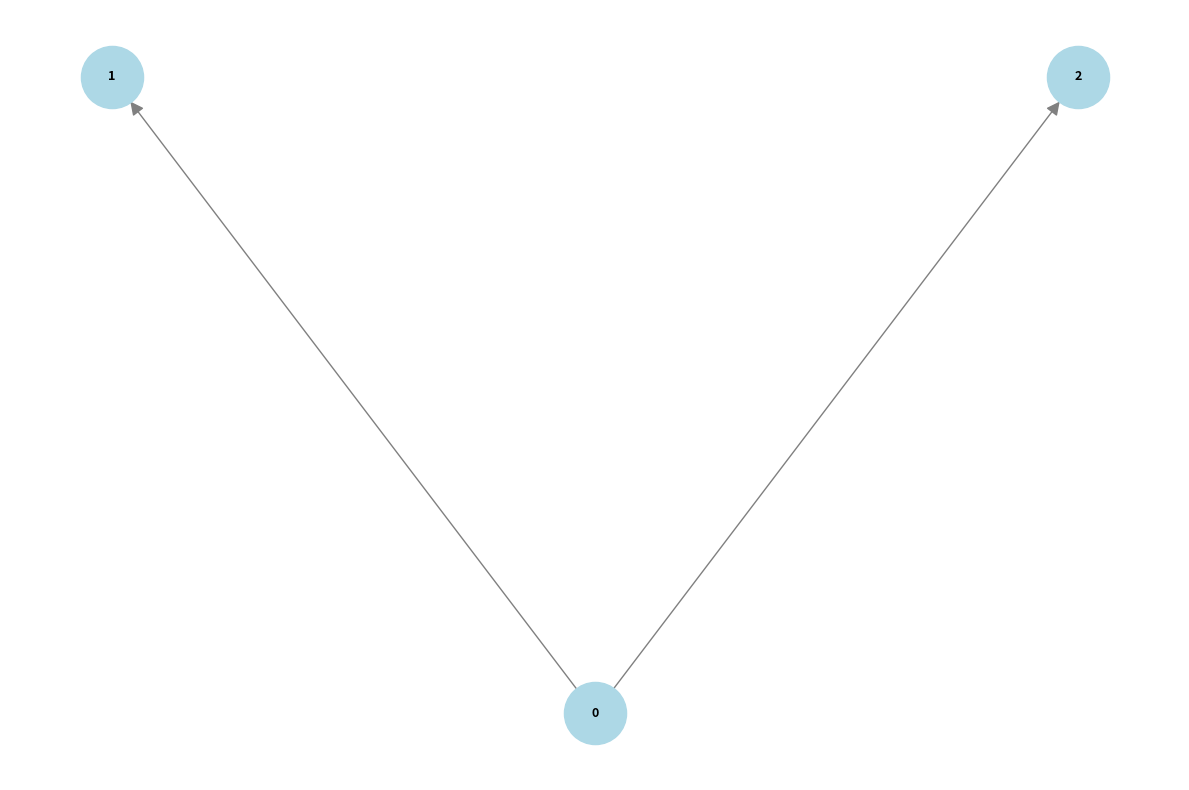

The script that saved this image:
import matplotlib.pyplot as plt
import networkx as nx
import random


def create_random_org_chart():
    fig, ax = plt.subplots(figsize=(12, 8))

    # Create tree structure
    num_levels = 4
    max_children_per_node = 4

    G = nx.DiGraph()
    G.add_node(0, level=0)  # Root

    node_counter = 1
    current_level_nodes = [0]

    for level in range(1, num_levels):
        next_level_nodes = []
        for parent in current_level_nodes:
            num_children = random.randint(0, max_children_per_node)
            for _ in range(num_children):
                G.add_node(node_counter, level=level)
                G.add_edge(parent, node_counter)
                next_level_nodes.append(node_counter)
                node_counter += 1
        current_level_nodes = next_level_nodes

    # Create hierarchical layout
    pos = nx.multipartite_layout(G, subset_key="level", align="horizontal")

    # Labels
    labels = {
        # Only include a label if below a certain depth
        node: (
            node
            if G.nodes[node]['level'] < 2
            else ''
        )
        for node in G.nodes()
    }

    # Draw
    nx.draw(G, pos, ax=ax,
            labels=labels,
            node_color='lightblue',
            node_size=2000,
            font_size=9,
            font_weight='bold',
            arrows=True,
            edge_color='gray',
            arrowsize=20)

    plt.tight_layout()
    plt.show()


create_random_org_chart()
